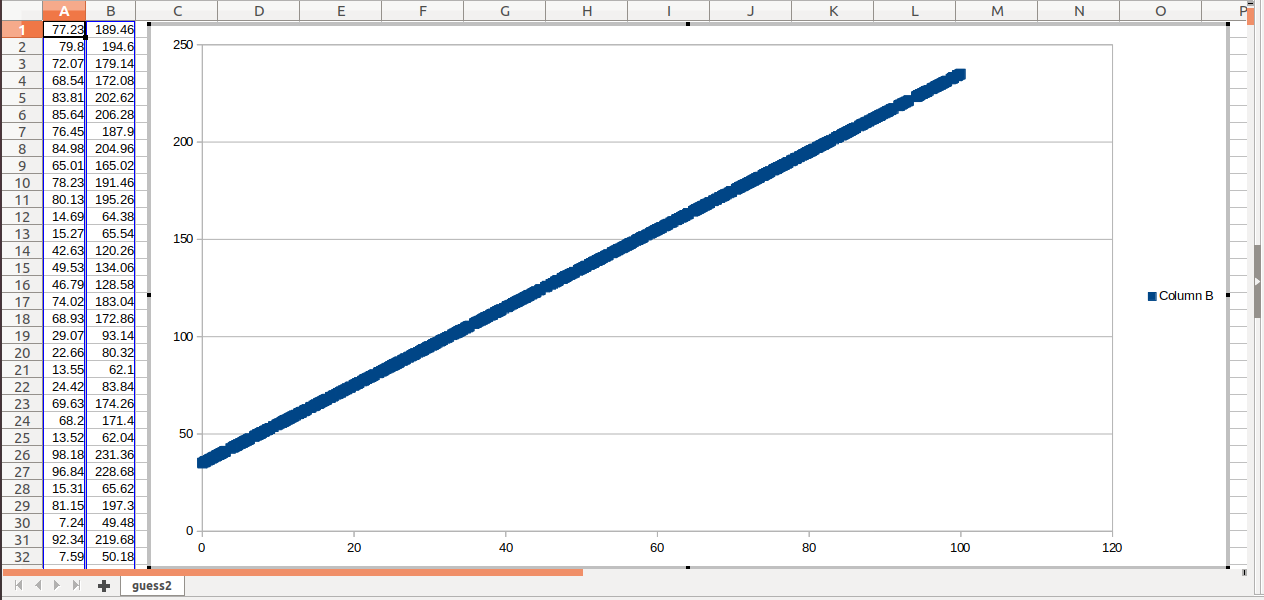

The data file committed next to this chart (first rows):
x, y
77.23, 189.5
79.8, 194.6
72.07, 179.1
68.54, 172.1
83.81, 202.6
85.64, 206.3
76.45, 187.9
84.98, 205
65.01, 165
78.23, 191.5
80.13, 195.3
14.69, 64.38
15.27, 65.54
42.63, 120.3
49.53, 134.1
46.79, 128.6
74.02, 183
68.93, 172.9
29.07, 93.14
22.66, 80.32
13.55, 62.1
24.42, 83.84
69.63, 174.3
68.2, 171.4
13.52, 62.04
98.18, 231.4
96.84, 228.7
15.31, 65.62
81.15, 197.3
7.24, 49.48
92.34, 219.7
7.59, 50.18
86.8, 208.6
94.64, 224.3
55.48, 146
94.96, 224.9
27.86, 90.72
58.08, 151.2
66.77, 168.5
74.02, 183
0.44, 35.88
24.84, 84.68
36.74, 108.5
6.16, 47.32
8.67, 52.34
62.84, 160.7
91.14, 217.3
38.19, 111.4
38.61, 112.2
4.54, 44.08
7.66, 50.32
90.28, 215.6
66.28, 167.6
14.97, 64.94
99.09, 233.2
4.32, 43.64
28.45, 91.9
51.71, 138.4
72.04, 179.1
92.3, 219.6
... 940 more rows
